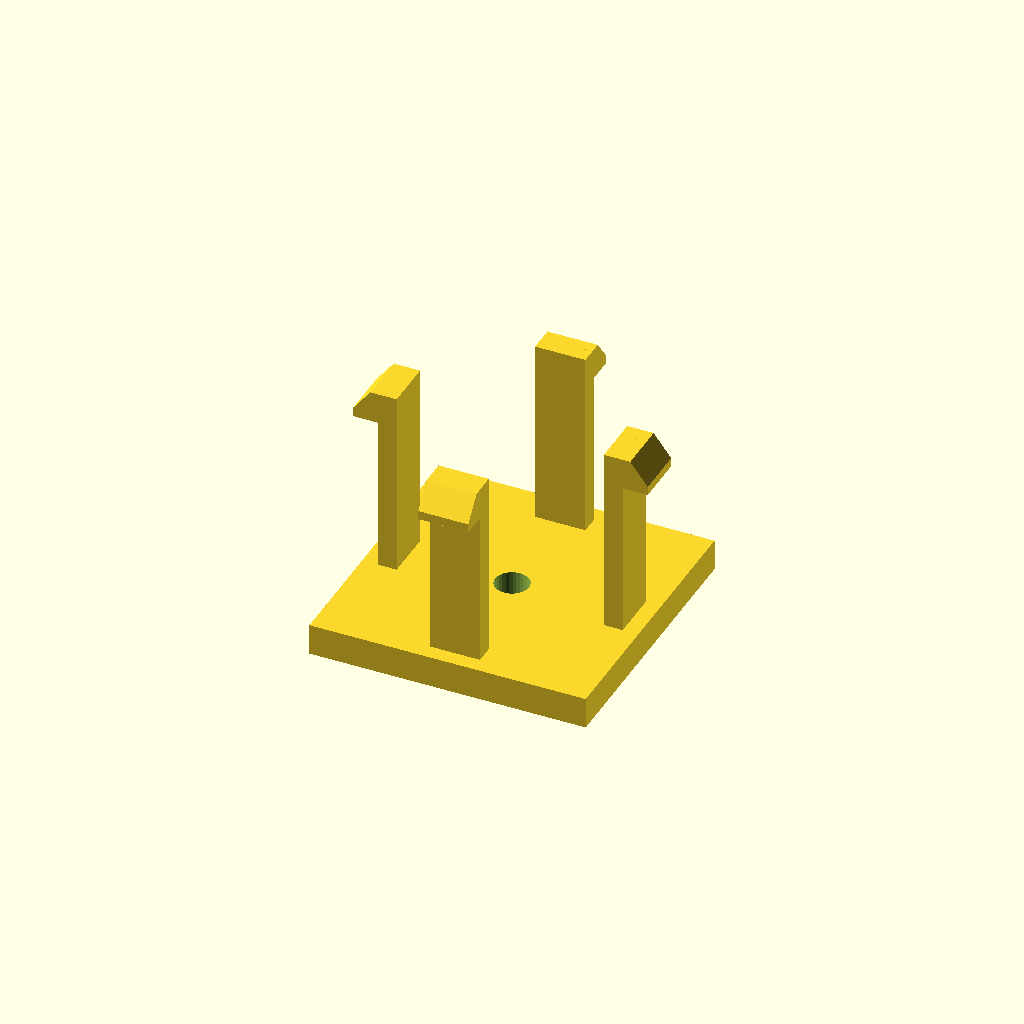
Cell 1: the model at its default parameters.
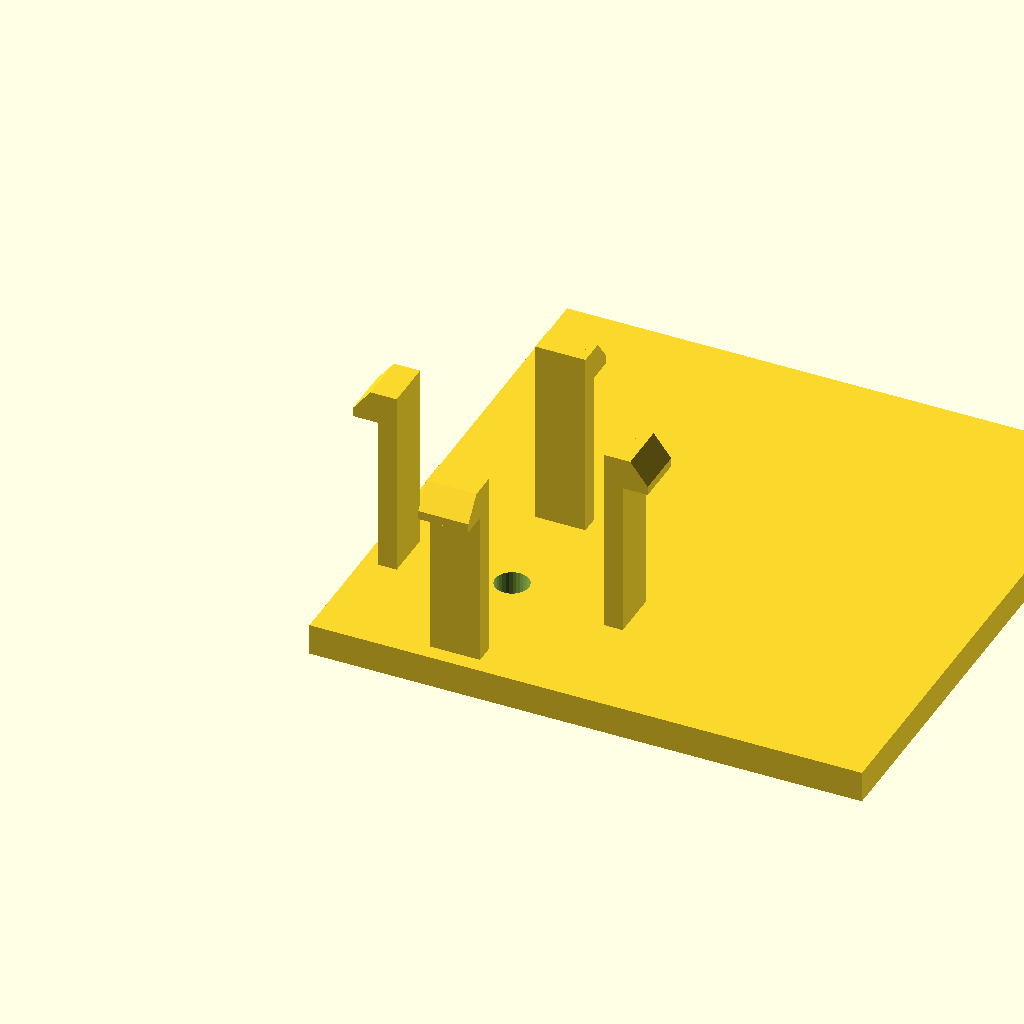
Cell 2: the same model with base_d = 88.
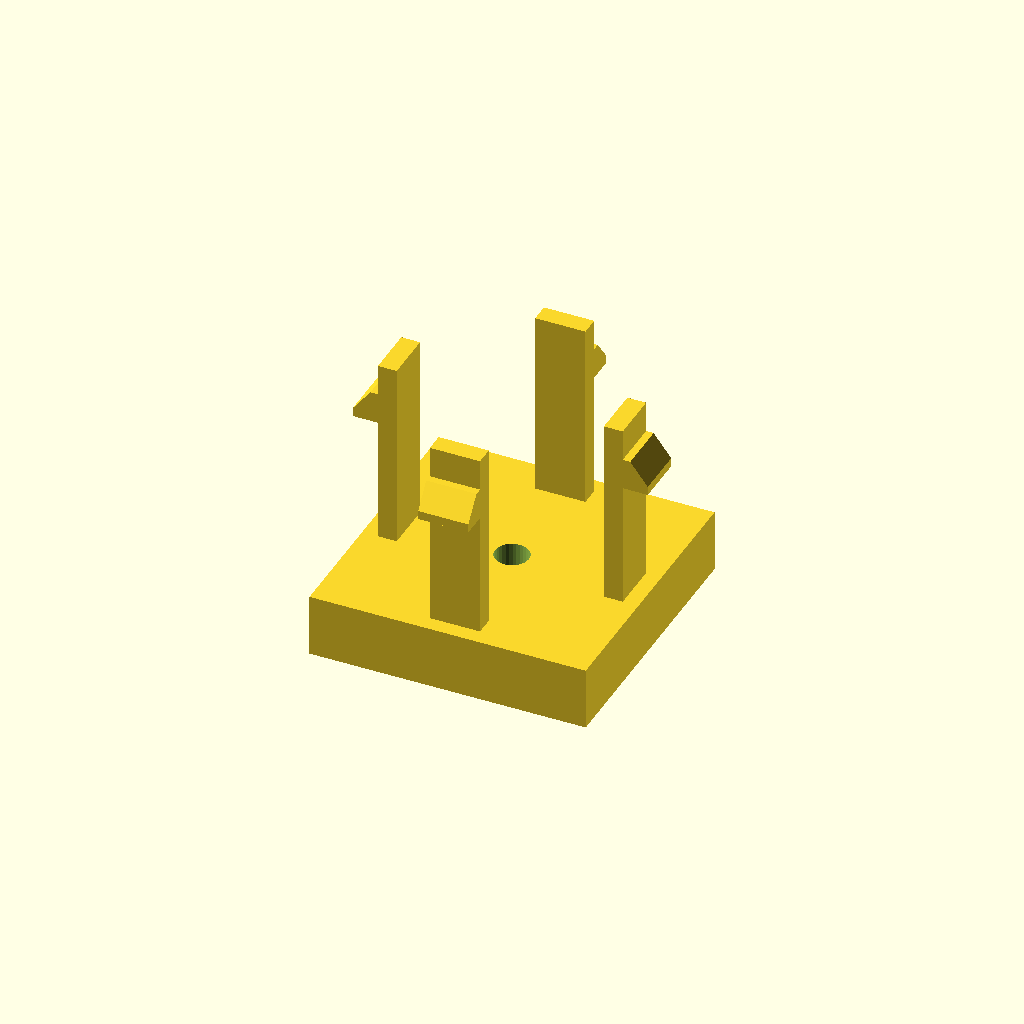
Cell 3 — base_h set to 10, the other parameters unchanged.
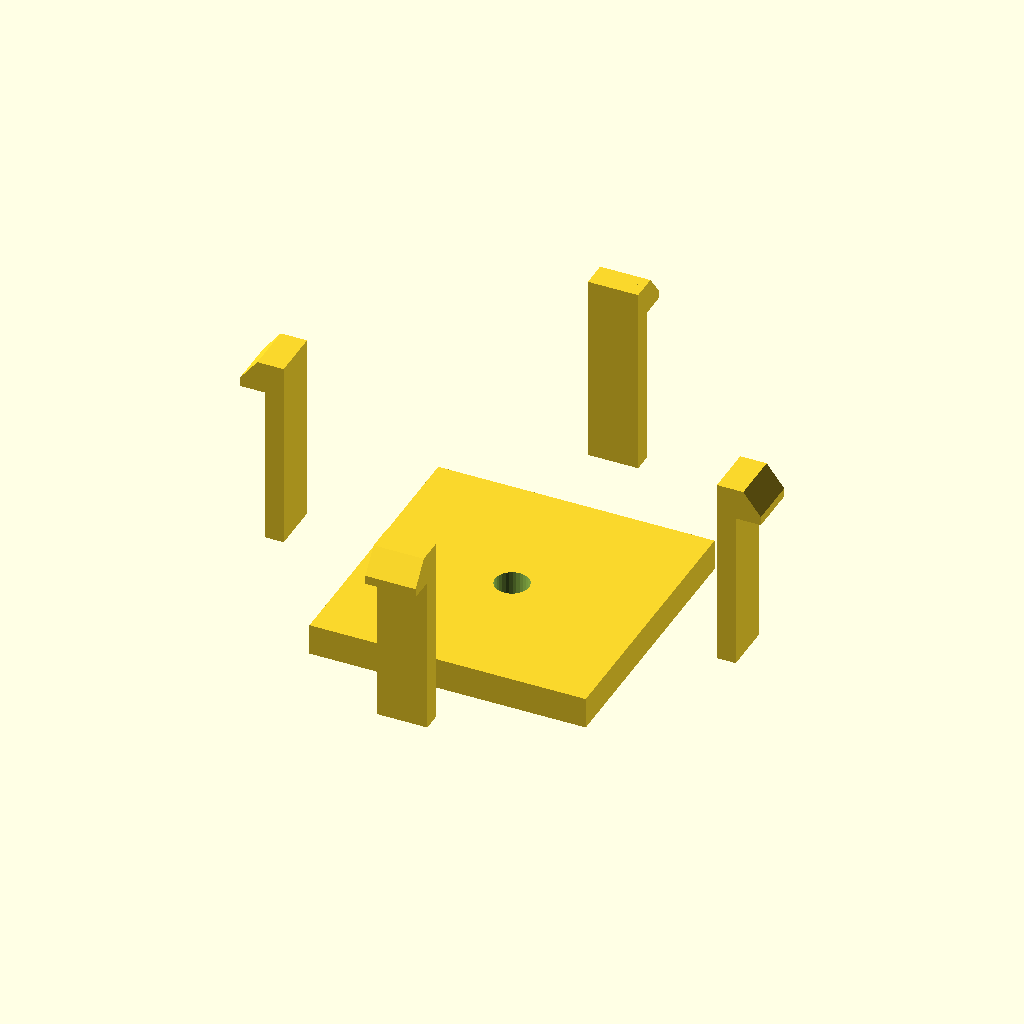
Cell 4: span = 72 (everything else at default).
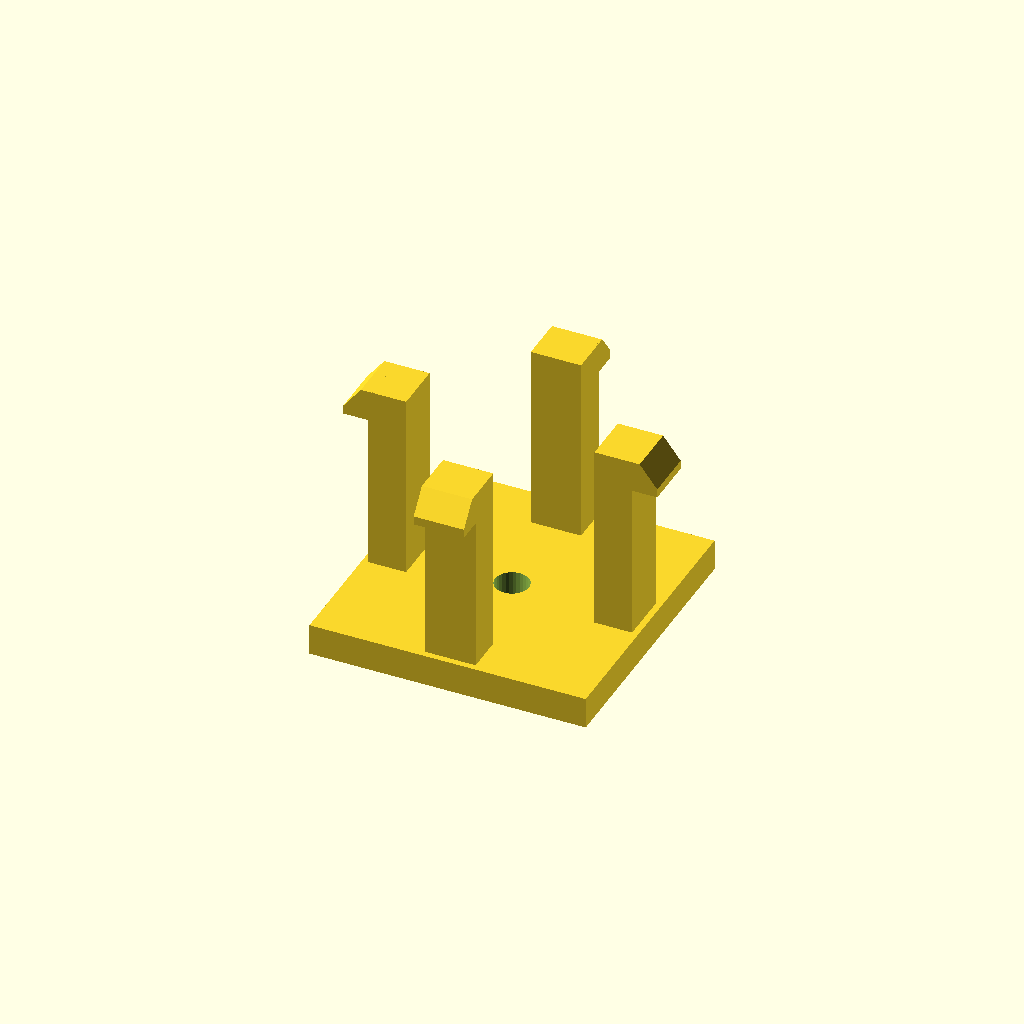
Cell 5: arm_t = 6 (everything else at default).
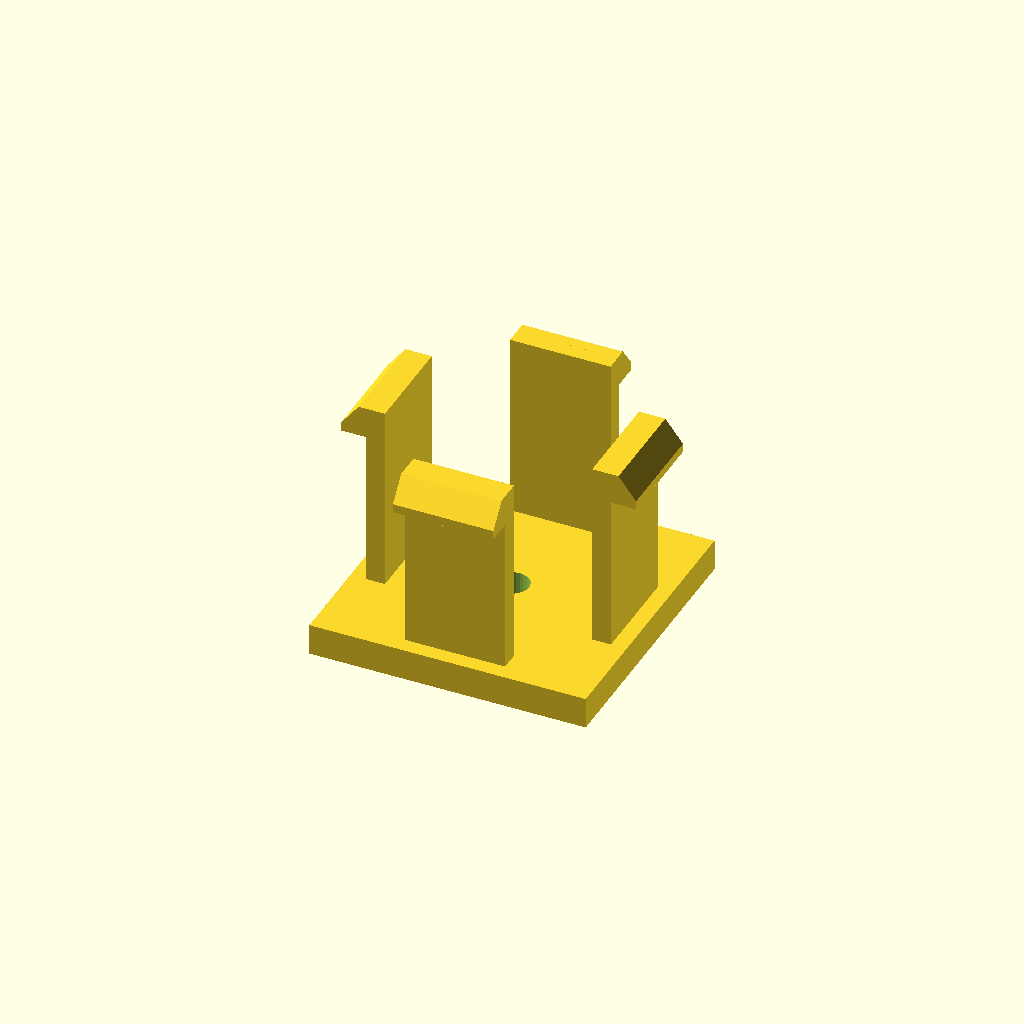
Cell 6 — arm_d set to 16, the other parameters unchanged.
All cells are drawn from one camera (rotation 55°, 0°, 25°, orthographic, colour scheme Cornfield), so only the parameter changes between them.
Source of the model, optional_data/data/gen3/snapfits/part_0017.scad:
$fn = 32;

// ----------------------------------------------------------------------
// Snap-fit latch: 4 arms, 30 mm tall, 4.2 mm undercut hooks
// ----------------------------------------------------------------------

// --- parameters (mm) ---
base_d = 44;              // base plate depth
base_h = 5;               // base plate thickness
span = 36;                // distance between opposite arms
arm_t = 3;                // arm thickness
arm_d = 8;                // arm width
height = 30;              // free arm length
head_len = 4.2;           // hook reach
head_h = 5;               // hook height
lead = 1.4;               // lead-in ramp thickness
bore_d = 5.4;             // base fixing bore
top_z = 35;               // height of the arm tips above the base

arms = 4;

difference() {
  union() {
    /* base plate, centred on the arm ring */
    translate([-22, -22, 0]) cube([base_d, base_d, base_h]);
    for (a = [0 : 360 / arms : 359]) rotate([0, 0, a]) {
    /* arm, sunk 0.5 mm into the base */
    translate([-arm_d / 2, span / 2 - arm_t / 2, base_h - 0.5]) cube([arm_d, arm_t, height + 0.5]);
    /* hook: a convex hull of a tall inner block and a thin outer lip
       gives a flat undercut below and a lead-in ramp on top */
    hull() {
      translate([-arm_d / 2, span / 2 + arm_t / 2 - 0.6, top_z - head_h]) cube([arm_d, lead + 0.4, head_h]);
      translate([-arm_d / 2, span / 2 + arm_t / 2 - 0.2, top_z - head_h]) cube([arm_d, head_len, lead]);
    }
    }
  }
  translate([0, 0, -2.5]) cylinder(h = base_h + 5, d = bore_d);
}
Customizer parameters (derived from the source; name, type, default, range or options):
base_d: number, default 44
base_h: number, default 5
span: number, default 36
arm_t: number, default 3
arm_d: number, default 8
height: number, default 30
head_len: number, default 4.2
head_h: number, default 5
lead: number, default 1.4
bore_d: number, default 5.4
top_z: number, default 35
arms: number, default 4
